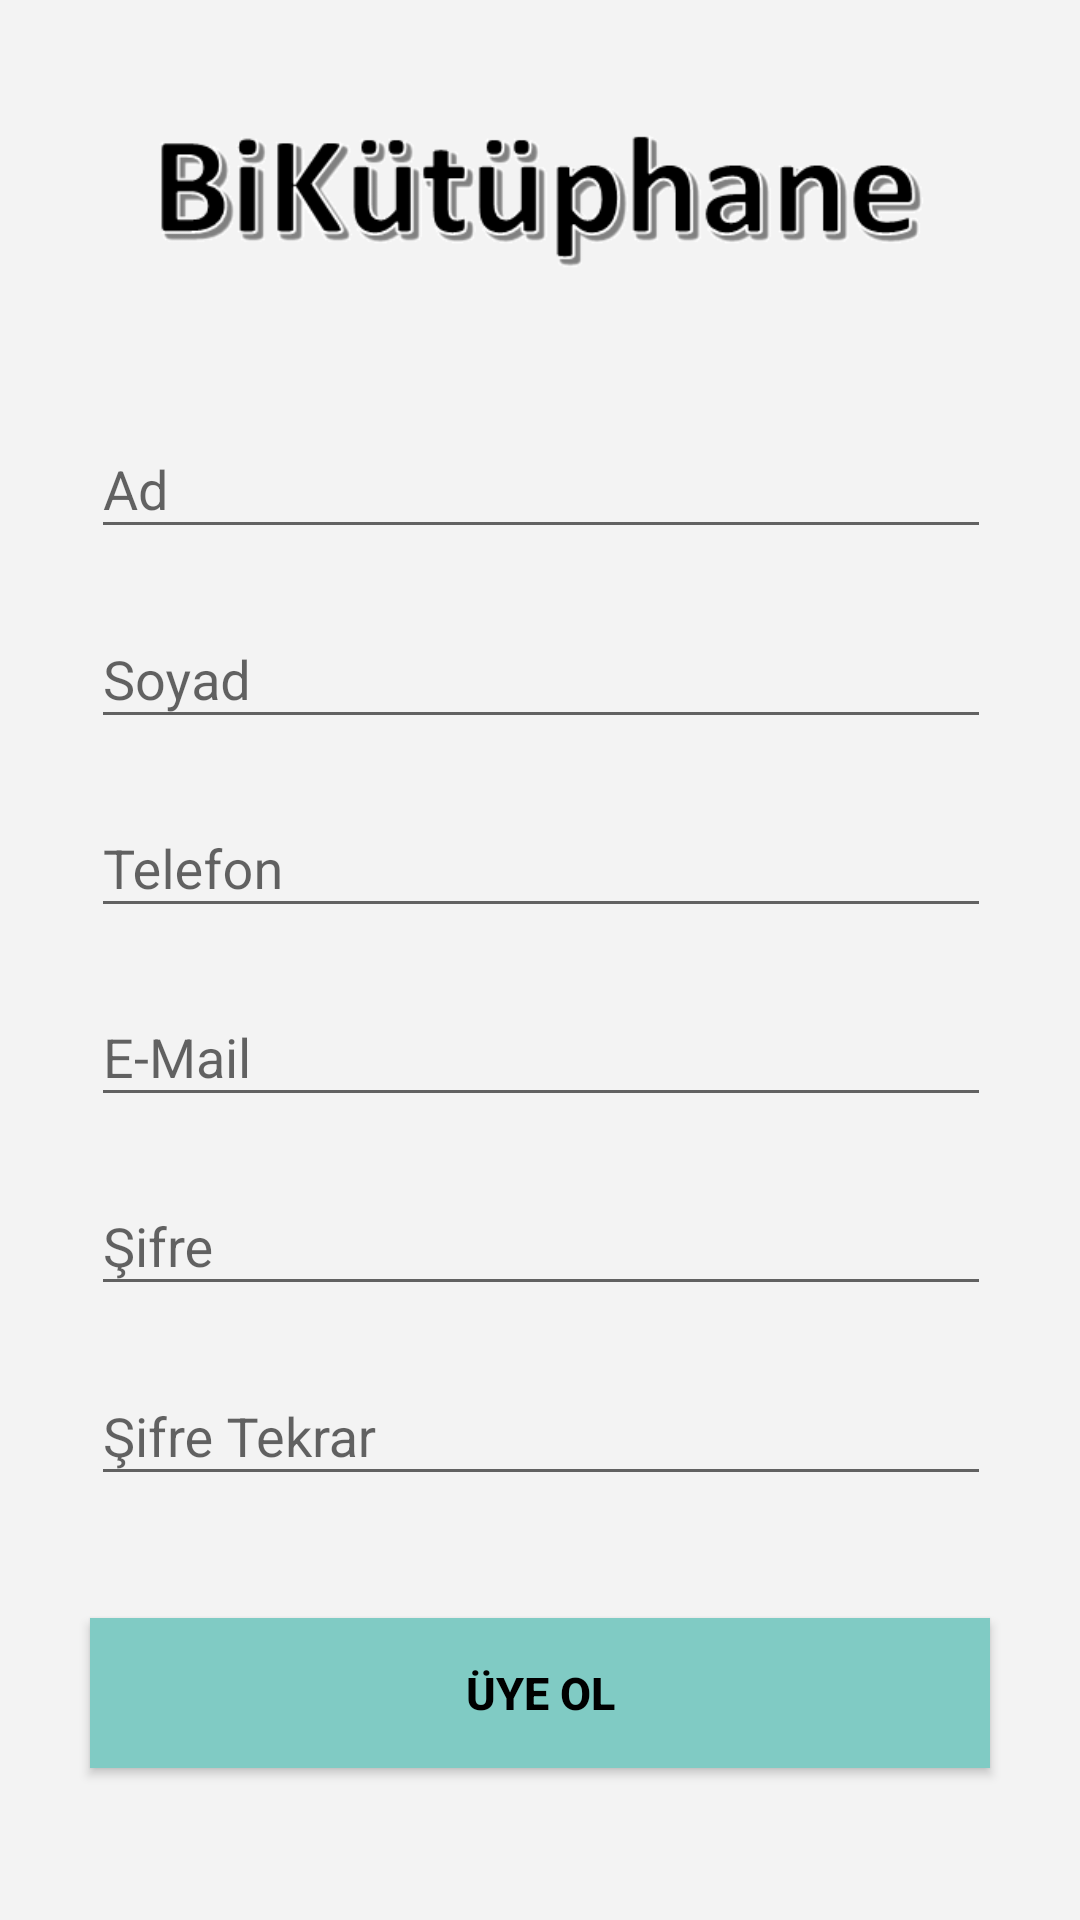

Reconstruct the res/layout file that produces this screen, plus the resources it refers to.
<!-- AndroidManifest.xml: application theme AppTheme -->
<!-- res/layout/activity_sign_up.xml -->
<?xml version="1.0" encoding="utf-8"?>
<androidx.constraintlayout.widget.ConstraintLayout xmlns:android="http://schemas.android.com/apk/res/android"
    xmlns:app="http://schemas.android.com/apk/res-auto"
    xmlns:tools="http://schemas.android.com/tools"
    android:layout_width="match_parent"
    android:layout_height="match_parent"
    android:background="#F3F3F3"
    tools:context=".SignUpActivity">

    <androidx.constraintlayout.widget.ConstraintLayout
        android:layout_width="match_parent"
        android:layout_height="match_parent">

        <com.google.android.material.textfield.TextInputLayout
            android:id="@+id/textInputLayout4"
            android:layout_width="300dp"
            android:layout_height="wrap_content"
            android:layout_marginTop="120dp"
            app:layout_constraintBottom_toTopOf="@+id/textInputLayout8"
            app:layout_constraintEnd_toEndOf="parent"
            app:layout_constraintHorizontal_bias="0.504"
            app:layout_constraintStart_toStartOf="parent"
            app:layout_constraintTop_toTopOf="parent">

            <com.google.android.material.textfield.TextInputEditText
                android:id="@+id/editTextName"
                android:layout_width="match_parent"
                android:layout_height="wrap_content"
                android:hint="Ad" />
        </com.google.android.material.textfield.TextInputLayout>

        <com.google.android.material.textfield.TextInputLayout
            android:id="@+id/textInputLayout8"
            android:layout_width="300dp"
            android:layout_height="wrap_content"
            app:layout_constraintBottom_toTopOf="@+id/textInputLayout3"
            app:layout_constraintEnd_toEndOf="parent"
            app:layout_constraintHorizontal_bias="0.504"
            app:layout_constraintStart_toStartOf="parent"
            app:layout_constraintTop_toBottomOf="@+id/textInputLayout4">

            <com.google.android.material.textfield.TextInputEditText
                android:id="@+id/editTextSurname"
                android:layout_width="match_parent"
                android:layout_height="wrap_content"
                android:hint="Soyad" />
        </com.google.android.material.textfield.TextInputLayout>

        <com.google.android.material.textfield.TextInputLayout
            android:id="@+id/textInputLayout3"
            android:layout_width="300dp"
            android:layout_height="wrap_content"
            app:layout_constraintBottom_toTopOf="@+id/textInputLayout5"
            app:layout_constraintEnd_toEndOf="parent"
            app:layout_constraintHorizontal_bias="0.504"
            app:layout_constraintStart_toStartOf="parent"
            app:layout_constraintTop_toBottomOf="@+id/textInputLayout8">

            <com.google.android.material.textfield.TextInputEditText
                android:id="@+id/editTextNo"
                android:layout_width="match_parent"
                android:layout_height="wrap_content"
                android:hint="Telefon"
                android:inputType="number" />
        </com.google.android.material.textfield.TextInputLayout>

        <com.google.android.material.textfield.TextInputLayout
            android:id="@+id/textInputLayout5"
            android:layout_width="300dp"
            android:layout_height="wrap_content"
            app:layout_constraintBottom_toTopOf="@+id/textInputLayout6"
            app:layout_constraintEnd_toEndOf="parent"
            app:layout_constraintHorizontal_bias="0.504"
            app:layout_constraintStart_toStartOf="parent"
            app:layout_constraintTop_toBottomOf="@+id/textInputLayout3">

            <com.google.android.material.textfield.TextInputEditText
                android:id="@+id/editTextMail"
                android:layout_width="match_parent"
                android:layout_height="wrap_content"
                android:hint="E-Mail"
                android:inputType="textEmailAddress" />
        </com.google.android.material.textfield.TextInputLayout>

        <com.google.android.material.textfield.TextInputLayout
            android:id="@+id/textInputLayout6"
            android:layout_width="300dp"
            android:layout_height="wrap_content"
            app:layout_constraintBottom_toTopOf="@+id/textInputLayout7"
            app:layout_constraintEnd_toEndOf="parent"
            app:layout_constraintHorizontal_bias="0.504"
            app:layout_constraintStart_toStartOf="parent"
            app:layout_constraintTop_toBottomOf="@+id/textInputLayout5">

            <com.google.android.material.textfield.TextInputEditText
                android:id="@+id/editTextPass1"
                android:layout_width="match_parent"
                android:layout_height="wrap_content"
                android:hint="Şifre"
                android:inputType="textPassword" />
        </com.google.android.material.textfield.TextInputLayout>

        <com.google.android.material.textfield.TextInputLayout
            android:id="@+id/textInputLayout7"
            android:layout_width="300dp"
            android:layout_height="wrap_content"
            app:layout_constraintBottom_toTopOf="@+id/button4"
            app:layout_constraintEnd_toEndOf="parent"
            app:layout_constraintHorizontal_bias="0.504"
            app:layout_constraintStart_toStartOf="parent"
            app:layout_constraintTop_toBottomOf="@+id/textInputLayout6">

            <com.google.android.material.textfield.TextInputEditText
                android:id="@+id/editTextPass2"
                android:layout_width="match_parent"
                android:layout_height="wrap_content"
                android:hint="Şifre Tekrar"
                android:inputType="textPassword" />
        </com.google.android.material.textfield.TextInputLayout>

        <Button
            android:id="@+id/button4"
            android:layout_width="300dp"
            android:layout_height="50dp"
            android:layout_marginTop="30dp"
            android:layout_marginBottom="40dp"
            android:background="#80cbc4"
            android:onClick="signUP"
            android:text="Üye Ol"
            android:textColor="@android:color/black"
            android:textSize="15sp"
            android:textStyle="bold"
            app:layout_constraintBottom_toBottomOf="parent"
            app:layout_constraintEnd_toEndOf="parent"
            app:layout_constraintHorizontal_bias="0.501"
            app:layout_constraintStart_toStartOf="parent"
            app:layout_constraintTop_toBottomOf="@+id/textInputLayout7" />

        <ImageView
            android:id="@+id/imageView10"
            android:layout_width="266dp"
            android:layout_height="59dp"
            android:layout_marginTop="3dp"
            app:layout_constraintBottom_toTopOf="@+id/textInputLayout4"
            app:layout_constraintEnd_toEndOf="parent"
            app:layout_constraintHorizontal_bias="0.5"
            app:layout_constraintStart_toStartOf="parent"
            app:layout_constraintTop_toTopOf="parent"
            app:srcCompat="@drawable/logoo" />

    </androidx.constraintlayout.widget.ConstraintLayout>

</androidx.constraintlayout.widget.ConstraintLayout>
<!-- resources referenced by this layout -->
<resources>
  <!-- drawable logoo: png bitmap (drawable, 12557 bytes) -->
  <style name="AppTheme" parent="Theme.AppCompat.Light.NoActionBar">
          
          <item name="colorPrimary">@color/colorPrimary</item>
          <item name="colorPrimaryDark">@color/colorPrimaryDark</item>
          <item name="colorAccent">@color/colorAccent</item>
      </style>
  <!-- not gathered from this repository: default colours our renderer supplied (Android Studio template values) -->
  <color name="colorPrimary">#FF6200EE</color>
  <color name="colorPrimaryDark">#FF3700B3</color>
  <color name="colorAccent">#FF03DAC5</color>
</resources>
